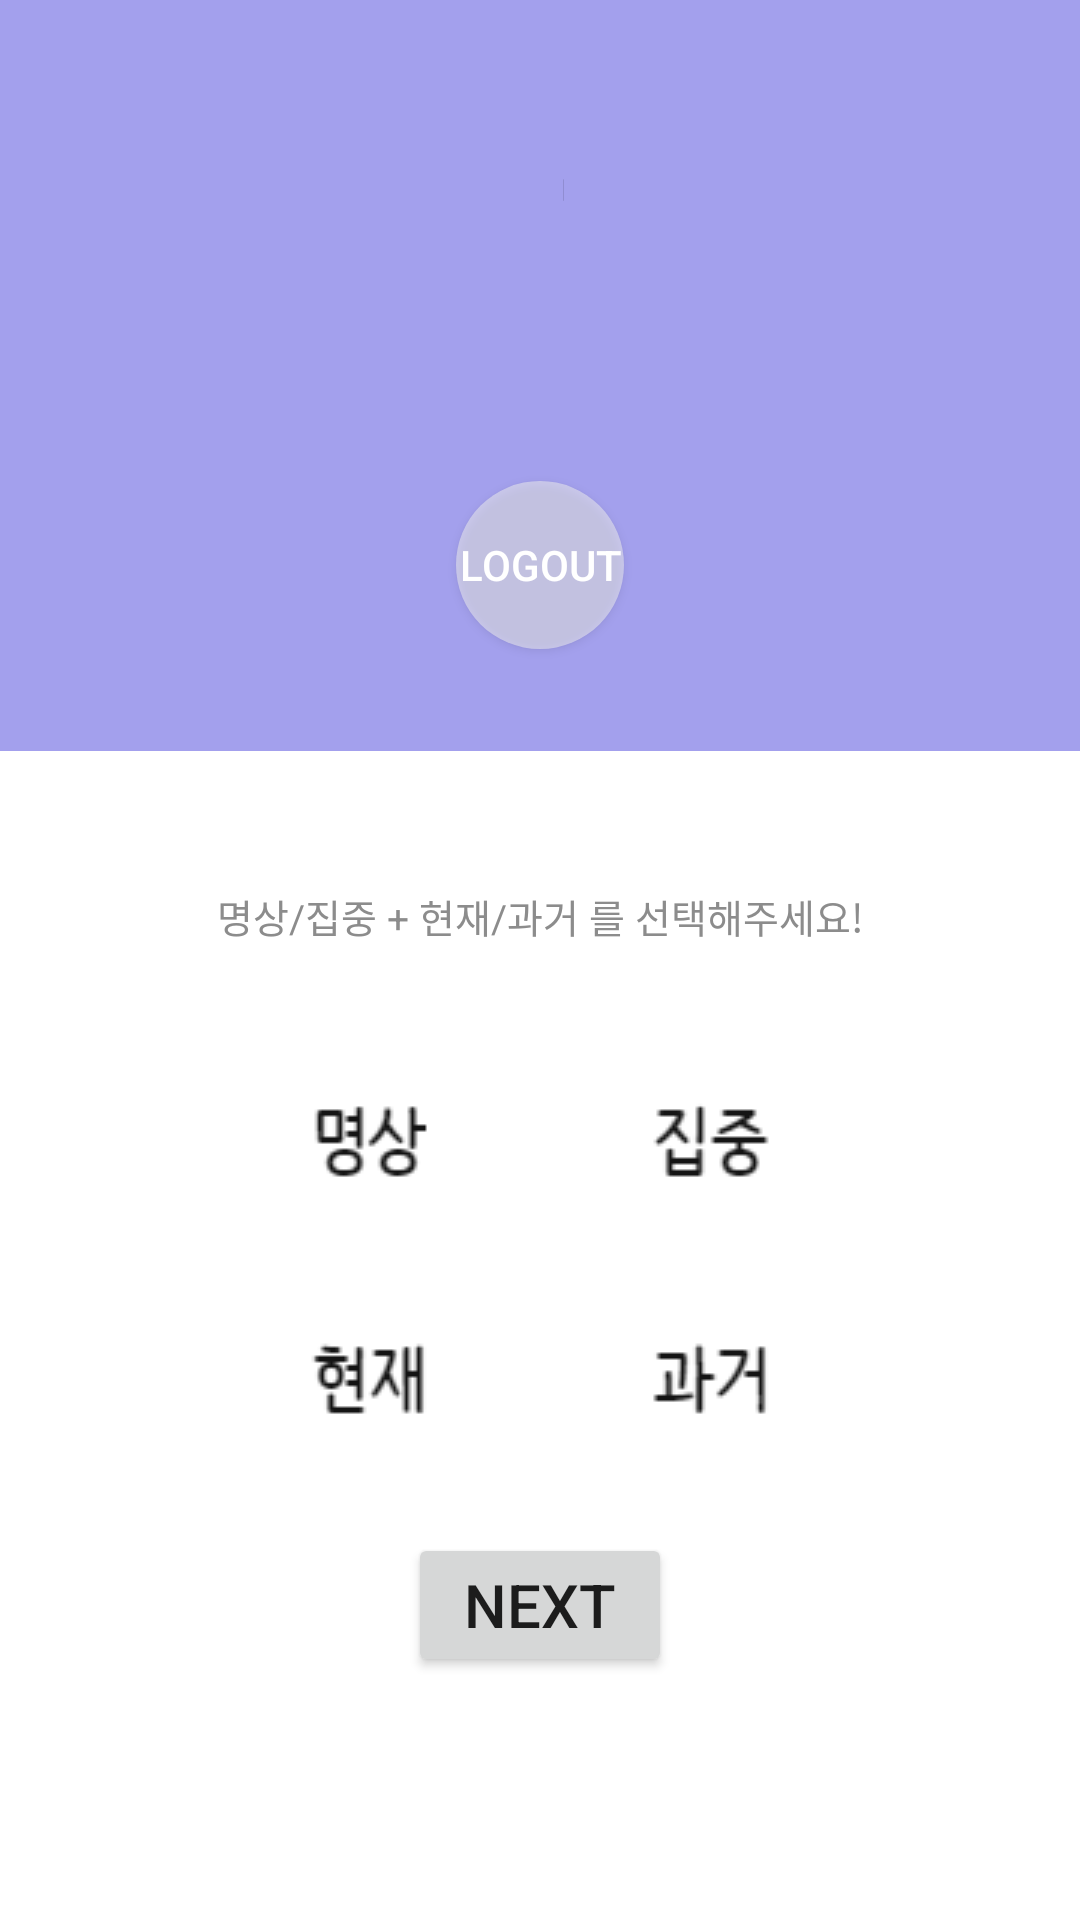

This screen was rendered from an Android layout file. Write that file and the resources it references.
<!-- AndroidManifest.xml: application theme AppTheme -->
<!-- res/layout/activity_select.xml -->
<?xml version="1.0" encoding="UTF-8"?>
<android.support.constraint.ConstraintLayout xmlns:android="http://schemas.android.com/apk/res/android"
    xmlns:app="http://schemas.android.com/apk/res-auto"
    xmlns:tools="http://schemas.android.com/tools"
    android:layout_width="match_parent"
    android:layout_height="match_parent"
    android:background="@android:color/background_light">

    <android.support.constraint.ConstraintLayout
        android:id="@+id/constraintLayout5"
        android:layout_width="match_parent"
        android:layout_height="wrap_content"
        android:layout_marginBottom="8dp"
        android:background="#A3A0ED"
        app:layout_constraintBottom_toBottomOf="parent"
        app:layout_constraintEnd_toEndOf="parent"
        app:layout_constraintStart_toStartOf="parent"
        app:layout_constraintTop_toTopOf="parent"
        app:layout_constraintVertical_bias="0.0">

        <android.support.constraint.ConstraintLayout
            android:id="@+id/constraintLayout2"
            android:layout_width="wrap_content"
            android:layout_height="wrap_content"
            android:layout_marginEnd="8dp"
            android:layout_marginStart="8dp"
            android:layout_marginTop="40dp"
            app:layout_constraintEnd_toEndOf="parent"
            app:layout_constraintStart_toStartOf="parent"
            app:layout_constraintTop_toTopOf="parent">

            <TextView
                android:id="@+id/nim2"
                android:layout_width="wrap_content"
                android:layout_height="wrap_content"
                android:layout_marginEnd="8dp"
                android:layout_marginStart="6dp"
                android:layout_marginTop="13dp"
                android:text="님"
                android:textSize="18dp"
                app:layout_constraintEnd_toEndOf="parent"
                app:layout_constraintHorizontal_bias="0.0"
                app:layout_constraintStart_toEndOf="@+id/userName2"
                app:layout_constraintTop_toTopOf="parent" />

            <TextView
                android:id="@+id/userName2"
                android:layout_width="wrap_content"
                android:layout_height="wrap_content"
                android:layout_marginEnd="8dp"
                android:layout_marginStart="8dp"
                android:textColor="#fffff3"
                android:textSize="30dp"
                app:layout_constraintEnd_toEndOf="parent"
                app:layout_constraintHorizontal_bias="1.0"
                app:layout_constraintStart_toStartOf="parent"
                app:layout_constraintTop_toTopOf="parent" />
        </android.support.constraint.ConstraintLayout>

        <Button
            android:id="@+id/logoutBtn2"
            android:layout_width="64dp"
            android:layout_height="64dp"
            android:layout_marginBottom="30dp"
            android:layout_marginEnd="8dp"
            android:layout_marginStart="8dp"
            android:layout_marginTop="50dp"
            android:background="@drawable/logoutbtn"
            android:text="logout"
            android:textColor="#ffffff"
            app:layout_constraintBottom_toBottomOf="parent"
            app:layout_constraintEnd_toEndOf="parent"
            app:layout_constraintStart_toStartOf="parent"
            app:layout_constraintTop_toBottomOf="@+id/email" />

        <TextView
            android:id="@+id/email"
            android:layout_width="wrap_content"
            android:layout_height="wrap_content"
            android:layout_marginBottom="40dp"
            android:layout_marginEnd="8dp"
            android:layout_marginStart="8dp"
            android:layout_marginTop="7dp"
            app:layout_constraintBottom_toBottomOf="parent"
            app:layout_constraintEnd_toEndOf="parent"
            app:layout_constraintStart_toStartOf="parent"
            app:layout_constraintTop_toBottomOf="@+id/constraintLayout2"
            app:layout_constraintVertical_bias="0.0" />

    </android.support.constraint.ConstraintLayout>

    <android.support.constraint.ConstraintLayout
        android:id="@+id/constraintLayout4"
        android:layout_width="wrap_content"
        android:layout_height="wrap_content"
        android:layout_marginBottom="8dp"
        android:layout_marginEnd="8dp"
        android:layout_marginStart="8dp"
        android:layout_marginTop="8dp"
        app:layout_constraintBottom_toBottomOf="parent"
        app:layout_constraintEnd_toEndOf="parent"
        app:layout_constraintStart_toStartOf="parent"
        app:layout_constraintTop_toBottomOf="@+id/constraintLayout5"
        app:layout_constraintVertical_bias="0.56">

        <Button
            android:id="@+id/next"
            android:layout_width="wrap_content"
            android:layout_height="wrap_content"
            android:layout_marginEnd="8dp"
            android:layout_marginStart="8dp"
            android:layout_marginTop="32dp"
            android:gravity="center"
            android:text="Next"
            android:textSize="20sp"
            app:layout_constraintEnd_toEndOf="parent"
            app:layout_constraintStart_toStartOf="parent"
            app:layout_constraintTop_toBottomOf="@+id/now" />

        <CheckBox
            android:id="@+id/now"
            android:layout_width="wrap_content"
            android:layout_height="wrap_content"
            android:layout_marginEnd="44dp"
            android:layout_marginStart="8dp"
            android:layout_marginTop="40dp"
            android:button="@drawable/now_checkbox"
            android:textSize="18sp"
            app:layout_constraintEnd_toEndOf="parent"
            app:layout_constraintHorizontal_bias="0.0"
            app:layout_constraintStart_toStartOf="parent"
            app:layout_constraintTop_toBottomOf="@+id/mcheck" />

        <CheckBox
            android:id="@+id/past"
            android:layout_width="wrap_content"
            android:layout_height="wrap_content"
            android:layout_marginEnd="8dp"
            android:layout_marginStart="50dp"
            android:layout_marginTop="40dp"
            android:button="@drawable/past_checkbox"
            android:textSize="18sp"
            app:layout_constraintEnd_toEndOf="parent"
            app:layout_constraintHorizontal_bias="0.0"
            app:layout_constraintStart_toEndOf="@+id/now"
            app:layout_constraintTop_toBottomOf="@+id/mcheck" />

        <CheckBox
            android:id="@+id/mcheck"
            android:layout_width="wrap_content"
            android:layout_height="wrap_content"
            android:layout_marginBottom="8dp"
            android:layout_marginEnd="8dp"
            android:layout_marginStart="8dp"
            android:layout_marginTop="8dp"
            android:button="@drawable/m_checkbox"
            android:textSize="18sp"
            app:layout_constraintBottom_toBottomOf="parent"
            app:layout_constraintEnd_toEndOf="parent"
            app:layout_constraintHorizontal_bias="0.0"
            app:layout_constraintStart_toStartOf="parent"
            app:layout_constraintTop_toTopOf="parent"
            app:layout_constraintVertical_bias="0.0" />

        <CheckBox
            android:id="@+id/ccheck"
            android:layout_width="wrap_content"
            android:layout_height="wrap_content"
            android:layout_marginBottom="8dp"
            android:layout_marginEnd="8dp"
            android:layout_marginStart="50dp"
            android:layout_marginTop="8dp"
            android:button="@drawable/c_checkbox"
            android:textSize="18sp"
            app:layout_constraintBottom_toBottomOf="parent"
            app:layout_constraintEnd_toEndOf="parent"
            app:layout_constraintHorizontal_bias="0.0"
            app:layout_constraintStart_toEndOf="@+id/mcheck"
            app:layout_constraintTop_toTopOf="parent"
            app:layout_constraintVertical_bias="0.0" />

    </android.support.constraint.ConstraintLayout>

    <TextView
        android:id="@+id/infoTv"
        android:layout_width="wrap_content"
        android:layout_height="wrap_content"
        android:layout_marginEnd="8dp"
        android:layout_marginStart="8dp"
        android:layout_marginTop="8dp"
        android:text="명상/집중 + 현재/과거 를 선택해주세요!"
        android:textSize="13dp"
        android:textColor="#8C8C8C"
        app:layout_constraintBottom_toTopOf="@+id/constraintLayout4"
        app:layout_constraintEnd_toEndOf="parent"
        app:layout_constraintStart_toStartOf="parent"
        app:layout_constraintTop_toBottomOf="@+id/constraintLayout5"
        app:layout_constraintVertical_bias="0.51" />

</android.support.constraint.ConstraintLayout>
<!-- resources referenced by this layout -->
<resources>
  <!-- drawable c_checkbox (drawable) -->
  <?xml version="1.0" encoding="utf-8"?>
  <selector xmlns:android="http://schemas.android.com/apk/res/android">
      
      <item android:drawable="@drawable/c" android:state_checked="false" />
      
      <item android:drawable="@drawable/c_checked" android:state_checked="true" />
  </selector>
  <!-- drawable logoutbtn (drawable) -->
  <layer-list xmlns:android="http://schemas.android.com/apk/res/android">
      <item
          android:top="4dp"
          android:right="4dp"
          android:bottom="4dp"
          android:left="4dp">
          <shape
              android:shape="oval">
              <solid android:color="#87eeeeee" />
          </shape>
      </item>
      <item>
      <shape
          android:shape="oval">
          <stroke android:width="0dp"/>
      </shape>
      </item>
  </layer-list>
  <!-- drawable m_checkbox (drawable) -->
  <?xml version="1.0" encoding="utf-8"?>
  <selector xmlns:android="http://schemas.android.com/apk/res/android">
      
      <item android:drawable="@drawable/m" android:state_checked="false" />
      
      <item android:drawable="@drawable/m_checked" android:state_checked="true" />
  </selector>
  <!-- drawable now_checkbox (drawable) -->
  <?xml version="1.0" encoding="utf-8"?>
  <selector xmlns:android="http://schemas.android.com/apk/res/android">
      
      <item android:drawable="@drawable/now" android:state_checked="false" />
      
      <item android:drawable="@drawable/now_checked" android:state_checked="true" />
  </selector>
  <!-- drawable past_checkbox (drawable) -->
  <?xml version="1.0" encoding="utf-8"?>
  <selector xmlns:android="http://schemas.android.com/apk/res/android">
      
      <item android:drawable="@drawable/past" android:state_checked="false" />
      
      <item android:drawable="@drawable/past_checked" android:state_checked="true" />
  </selector>
  <style name="AppTheme" parent="Theme.AppCompat.Light.NoActionBar">
          <item name="android:windowActionBar">false</item>
          <item name="windowNoTitle">true</item>
          <item name="android:statusBarColor">#A3A0ED</item>
      </style>
  <!-- drawable c: png bitmap (drawable, 785 bytes) -->
  <!-- drawable c_checked: png bitmap (drawable, 1303 bytes) -->
  <!-- drawable m: png bitmap (drawable, 823 bytes) -->
  <!-- drawable m_checked: png bitmap (drawable, 1377 bytes) -->
  <!-- drawable now: png bitmap (drawable, 716 bytes) -->
  <!-- drawable now_checked: png bitmap (drawable, 1331 bytes) -->
  <!-- drawable past: png bitmap (drawable, 644 bytes) -->
  <!-- drawable past_checked: png bitmap (drawable, 1217 bytes) -->
</resources>
